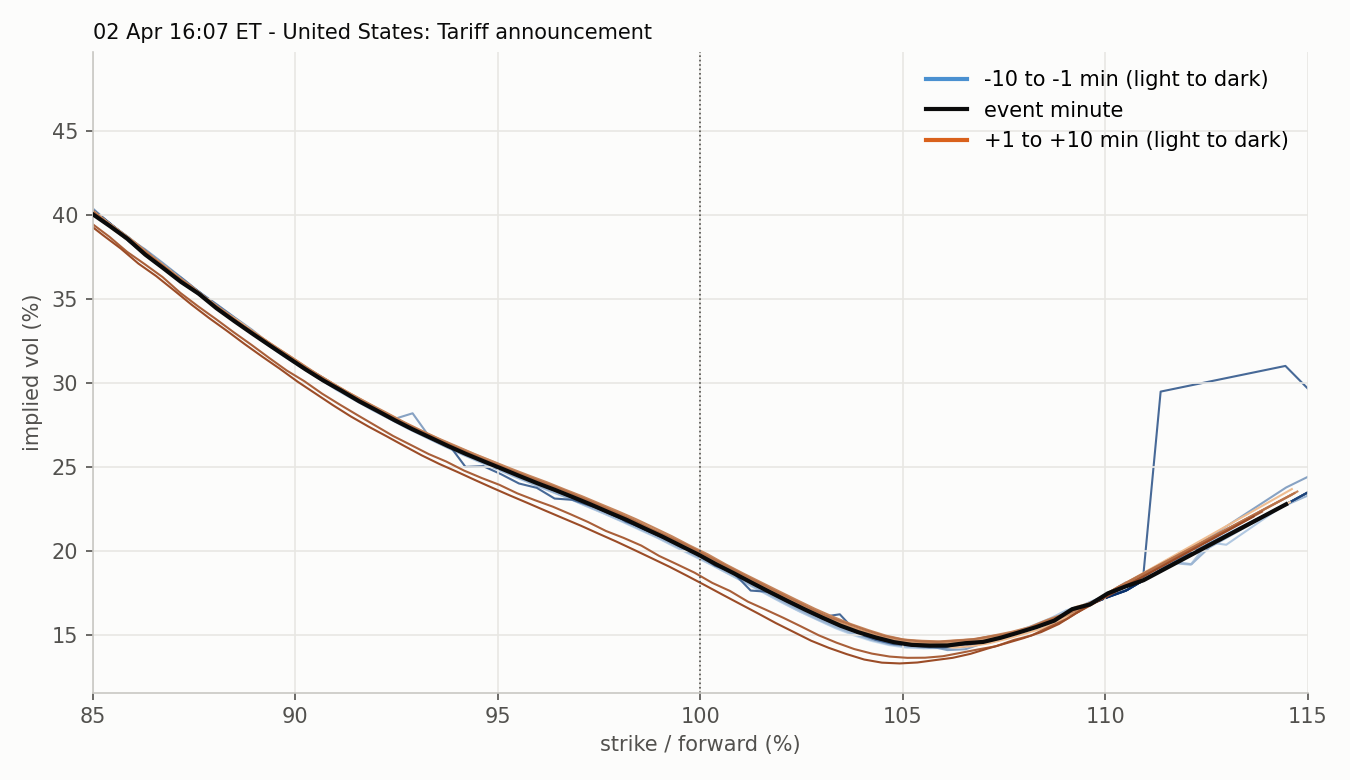

The data file committed next to this chart (first rows):
strike, moneyness, iv, minute, time, row_time, forward, session
4600, 0.8092, 0.4757, -10, 2025-04-02 15:57:00, 2025-04-02 15:56:59.537031, 5685, RTH 2025-04-02
4625, 0.8135, 0.4684, -10, 2025-04-02 15:57:00, 2025-04-02 15:56:59.537031, 5685, RTH 2025-04-02
4650, 0.8179, 0.4603, -10, 2025-04-02 15:57:00, 2025-04-02 15:56:59.537031, 5685, RTH 2025-04-02
4675, 0.8223, 0.452, -10, 2025-04-02 15:57:00, 2025-04-02 15:56:59.537031, 5685, RTH 2025-04-02
4700, 0.8267, 0.4443, -10, 2025-04-02 15:57:00, 2025-04-02 15:56:59.537031, 5685, RTH 2025-04-02
4725, 0.8311, 0.4363, -10, 2025-04-02 15:57:00, 2025-04-02 15:56:59.537031, 5685, RTH 2025-04-02
4750, 0.8355, 0.4287, -10, 2025-04-02 15:57:00, 2025-04-02 15:56:59.537031, 5685, RTH 2025-04-02
4775, 0.8399, 0.4199, -10, 2025-04-02 15:57:00, 2025-04-02 15:56:59.537031, 5685, RTH 2025-04-02
4800, 0.8443, 0.412, -10, 2025-04-02 15:57:00, 2025-04-02 15:56:59.537031, 5685, RTH 2025-04-02
4825, 0.8487, 0.4039, -10, 2025-04-02 15:57:00, 2025-04-02 15:56:59.537031, 5685, RTH 2025-04-02
4850, 0.8531, 0.3956, -10, 2025-04-02 15:57:00, 2025-04-02 15:56:59.537031, 5685, RTH 2025-04-02
4875, 0.8575, 0.3872, -10, 2025-04-02 15:57:00, 2025-04-02 15:56:59.537031, 5685, RTH 2025-04-02
4900, 0.8619, 0.3794, -10, 2025-04-02 15:57:00, 2025-04-02 15:56:59.537031, 5685, RTH 2025-04-02
4925, 0.8663, 0.3707, -10, 2025-04-02 15:57:00, 2025-04-02 15:56:59.537031, 5685, RTH 2025-04-02
4950, 0.8707, 0.3625, -10, 2025-04-02 15:57:00, 2025-04-02 15:56:59.537031, 5685, RTH 2025-04-02
4975, 0.8751, 0.3548, -10, 2025-04-02 15:57:00, 2025-04-02 15:56:59.537031, 5685, RTH 2025-04-02
5000, 0.8795, 0.3468, -10, 2025-04-02 15:57:00, 2025-04-02 15:56:59.537031, 5685, RTH 2025-04-02
5025, 0.8839, 0.3392, -10, 2025-04-02 15:57:00, 2025-04-02 15:56:59.537031, 5685, RTH 2025-04-02
5050, 0.8883, 0.3313, -10, 2025-04-02 15:57:00, 2025-04-02 15:56:59.537031, 5685, RTH 2025-04-02
5075, 0.8927, 0.3242, -10, 2025-04-02 15:57:00, 2025-04-02 15:56:59.537031, 5685, RTH 2025-04-02
5100, 0.8971, 0.3167, -10, 2025-04-02 15:57:00, 2025-04-02 15:56:59.537031, 5685, RTH 2025-04-02
5125, 0.9015, 0.3097, -10, 2025-04-02 15:57:00, 2025-04-02 15:56:59.537031, 5685, RTH 2025-04-02
5150, 0.9059, 0.3032, -10, 2025-04-02 15:57:00, 2025-04-02 15:56:59.537031, 5685, RTH 2025-04-02
5175, 0.9103, 0.2966, -10, 2025-04-02 15:57:00, 2025-04-02 15:56:59.537031, 5685, RTH 2025-04-02
5200, 0.9147, 0.2901, -10, 2025-04-02 15:57:00, 2025-04-02 15:56:59.537031, 5685, RTH 2025-04-02
5225, 0.9191, 0.284, -10, 2025-04-02 15:57:00, 2025-04-02 15:56:59.537031, 5685, RTH 2025-04-02
5250, 0.9235, 0.2786, -10, 2025-04-02 15:57:00, 2025-04-02 15:56:59.537031, 5685, RTH 2025-04-02
5275, 0.9279, 0.2732, -10, 2025-04-02 15:57:00, 2025-04-02 15:56:59.537031, 5685, RTH 2025-04-02
5300, 0.9323, 0.2677, -10, 2025-04-02 15:57:00, 2025-04-02 15:56:59.537031, 5685, RTH 2025-04-02
5325, 0.9367, 0.2628, -10, 2025-04-02 15:57:00, 2025-04-02 15:56:59.537031, 5685, RTH 2025-04-02
5350, 0.9411, 0.258, -10, 2025-04-02 15:57:00, 2025-04-02 15:56:59.537031, 5685, RTH 2025-04-02
5375, 0.9455, 0.2533, -10, 2025-04-02 15:57:00, 2025-04-02 15:56:59.537031, 5685, RTH 2025-04-02
5400, 0.9499, 0.2488, -10, 2025-04-02 15:57:00, 2025-04-02 15:56:59.537031, 5685, RTH 2025-04-02
5425, 0.9543, 0.2444, -10, 2025-04-02 15:57:00, 2025-04-02 15:56:59.537031, 5685, RTH 2025-04-02
5450, 0.9587, 0.2399, -10, 2025-04-02 15:57:00, 2025-04-02 15:56:59.537031, 5685, RTH 2025-04-02
5475, 0.9631, 0.2356, -10, 2025-04-02 15:57:00, 2025-04-02 15:56:59.537031, 5685, RTH 2025-04-02
5500, 0.9675, 0.2314, -10, 2025-04-02 15:57:00, 2025-04-02 15:56:59.537031, 5685, RTH 2025-04-02
5525, 0.9719, 0.2267, -10, 2025-04-02 15:57:00, 2025-04-02 15:56:59.537031, 5685, RTH 2025-04-02
5550, 0.9763, 0.2223, -10, 2025-04-02 15:57:00, 2025-04-02 15:56:59.537031, 5685, RTH 2025-04-02
5575, 0.9807, 0.2175, -10, 2025-04-02 15:57:00, 2025-04-02 15:56:59.537031, 5685, RTH 2025-04-02
5600, 0.9851, 0.2126, -10, 2025-04-02 15:57:00, 2025-04-02 15:56:59.537031, 5685, RTH 2025-04-02
5625, 0.9895, 0.2078, -10, 2025-04-02 15:57:00, 2025-04-02 15:56:59.537031, 5685, RTH 2025-04-02
5650, 0.9938, 0.2024, -10, 2025-04-02 15:57:00, 2025-04-02 15:56:59.537031, 5685, RTH 2025-04-02
5675, 0.9982, 0.1972, -10, 2025-04-02 15:57:00, 2025-04-02 15:56:59.537031, 5685, RTH 2025-04-02
5700, 1.003, 0.1919, -10, 2025-04-02 15:57:00, 2025-04-02 15:56:59.537031, 5685, RTH 2025-04-02
5725, 1.007, 0.1863, -10, 2025-04-02 15:57:00, 2025-04-02 15:56:59.537031, 5685, RTH 2025-04-02
5750, 1.011, 0.1808, -10, 2025-04-02 15:57:00, 2025-04-02 15:56:59.537031, 5685, RTH 2025-04-02
5775, 1.016, 0.175, -10, 2025-04-02 15:57:00, 2025-04-02 15:56:59.537031, 5685, RTH 2025-04-02
5800, 1.02, 0.1692, -10, 2025-04-02 15:57:00, 2025-04-02 15:56:59.537031, 5685, RTH 2025-04-02
5825, 1.025, 0.164, -10, 2025-04-02 15:57:00, 2025-04-02 15:56:59.537031, 5685, RTH 2025-04-02
5850, 1.029, 0.159, -10, 2025-04-02 15:57:00, 2025-04-02 15:56:59.537031, 5685, RTH 2025-04-02
5875, 1.033, 0.1541, -10, 2025-04-02 15:57:00, 2025-04-02 15:56:59.537031, 5685, RTH 2025-04-02
5900, 1.038, 0.15, -10, 2025-04-02 15:57:00, 2025-04-02 15:56:59.537031, 5685, RTH 2025-04-02
5925, 1.042, 0.1466, -10, 2025-04-02 15:57:00, 2025-04-02 15:56:59.537031, 5685, RTH 2025-04-02
5950, 1.047, 0.1441, -10, 2025-04-02 15:57:00, 2025-04-02 15:56:59.537031, 5685, RTH 2025-04-02
5975, 1.051, 0.1425, -10, 2025-04-02 15:57:00, 2025-04-02 15:56:59.537031, 5685, RTH 2025-04-02
6000, 1.055, 0.1422, -10, 2025-04-02 15:57:00, 2025-04-02 15:56:59.537031, 5685, RTH 2025-04-02
6025, 1.06, 0.1423, -10, 2025-04-02 15:57:00, 2025-04-02 15:56:59.537031, 5685, RTH 2025-04-02
6050, 1.064, 0.144, -10, 2025-04-02 15:57:00, 2025-04-02 15:56:59.537031, 5685, RTH 2025-04-02
6075, 1.069, 0.1459, -10, 2025-04-02 15:57:00, 2025-04-02 15:56:59.537031, 5685, RTH 2025-04-02
... 1,284 more rows
